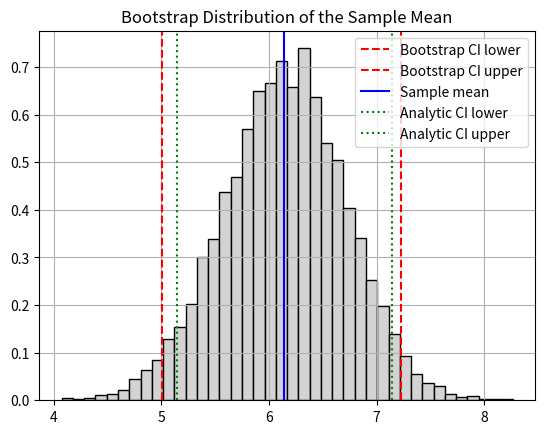

Source code (Python):
import numpy as np
import scipy.stats as stats
import matplotlib.pyplot as plt

# Параметры задачи
mu = 5.1
sigma = 2.6
n = 26
alpha = 0.05
n_bootstrap = 10000

# 1. Одна выборка
np.random.seed(0)
original_sample = np.random.normal(mu, sigma, n)
original_mean = np.mean(original_sample)

# 2. Bootstrap: ресемплируем выборку 10_000 раз с возвращением
bootstrap_means = []
for _ in range(n_bootstrap):
    resample = np.random.choice(original_sample, size=n, replace=True)
    bootstrap_means.append(np.mean(resample))

# 3. 95% бутстрэп-доверительный интервал (percentile method)
ci_lower = np.percentile(bootstrap_means, 100 * alpha / 2)
ci_upper = np.percentile(bootstrap_means, 100 * (1 - alpha / 2))
print(f"Bootstrap 95% CI: ({ci_lower:.3f}, {ci_upper:.3f})")

# 4. Аналитический ДИ (с известной σ)
z_crit = stats.norm.ppf(1 - alpha / 2)
margin = z_crit * sigma / np.sqrt(n)
analytical_ci = (original_mean - margin, original_mean + margin)
print(f"Аналитический 95% CI: ({analytical_ci[0]:.3f}, {analytical_ci[1]:.3f})")

# 5. Визуализация
plt.hist(bootstrap_means, bins=40, density=True, color='lightgray', edgecolor='black')
plt.axvline(ci_lower, color='red', linestyle='--', label='Bootstrap CI lower')
plt.axvline(ci_upper, color='red', linestyle='--', label='Bootstrap CI upper')
plt.axvline(original_mean, color='blue', linestyle='-', label='Sample mean')
plt.axvline(analytical_ci[0], color='green', linestyle=':', label='Analytic CI lower')
plt.axvline(analytical_ci[1], color='green', linestyle=':', label='Analytic CI upper')
plt.title("Bootstrap Distribution of the Sample Mean")
plt.legend()
plt.grid(True)
plt.show()
